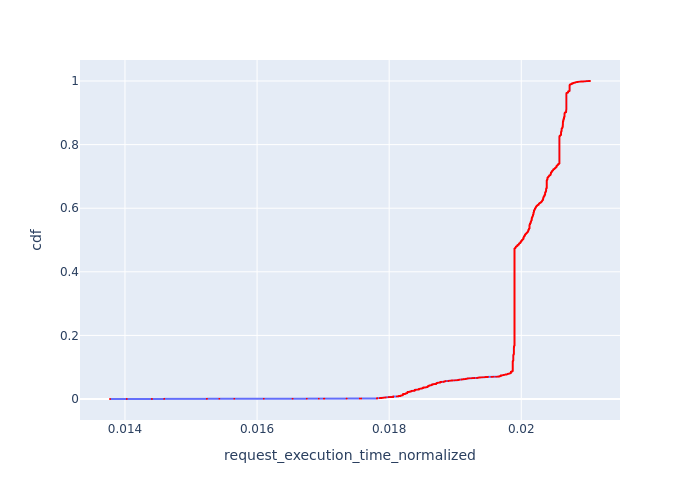

Data behind this chart, as committed beside it:
, Request Id, request_execution_time_normalized, cdf
0, 1, 0.01377, 7.462129691814044e-05
1, 5, 0.01403, 0.0001492
2, 9, 0.01441, 0.0002239
3, 11, 0.01441, 0.0002985
4, 12, 0.01459, 0.0003731
5, 13, 0.01459, 0.0004477
6, 21, 0.01524, 0.0005223
7, 22, 0.01524, 0.000597
8, 23, 0.01524, 0.0006716
9, 24, 0.01543, 0.0007462
10, 27, 0.01566, 0.0008208
11, 33, 0.0161, 0.0008955
12, 40, 0.01654, 0.0009701
13, 42, 0.01675, 0.001045
45, 4, 0.01693, 0.001119
48, 6, 0.01701, 0.001194
49, 8, 0.01702, 0.001269
14, 51, 0.01736, 0.001343
15, 52, 0.01736, 0.001418
16, 58, 0.01755, 0.001492
58, 28, 0.01758, 0.001567
948, 1152, 0.01782, 0.001642
949, 1153, 0.01782, 0.001716
929, 1133, 0.01782, 0.001791
930, 1134, 0.01782, 0.001866
931, 1135, 0.01782, 0.00194
932, 1136, 0.01782, 0.002015
933, 1137, 0.01782, 0.002089
934, 1138, 0.01782, 0.002164
935, 1139, 0.01782, 0.002239
936, 1140, 0.01782, 0.002313
937, 1141, 0.01782, 0.002388
938, 1142, 0.01782, 0.002463
939, 1143, 0.01782, 0.002537
940, 1144, 0.01782, 0.002612
941, 1145, 0.01782, 0.002686
942, 1147, 0.01782, 0.002761
950, 1154, 0.01786, 0.002836
951, 1155, 0.01786, 0.00291
957, 1164, 0.01787, 0.002985
958, 1165, 0.01787, 0.003059
943, 1148, 0.01788, 0.003134
944, 1149, 0.01788, 0.003209
945, 1150, 0.01788, 0.003283
926, 1130, 0.01788, 0.003358
927, 1131, 0.01788, 0.003433
928, 1132, 0.01788, 0.003507
952, 1157, 0.0179, 0.003582
953, 1158, 0.0179, 0.003656
954, 1159, 0.0179, 0.003731
956, 1160, 0.0179, 0.003806
61, 35, 0.0179, 0.00388
959, 1167, 0.01791, 0.003955
960, 1168, 0.01791, 0.00403
969, 1175, 0.01792, 0.004104
970, 1176, 0.01792, 0.004179
971, 1177, 0.01792, 0.004253
972, 1178, 0.01792, 0.004328
973, 1179, 0.01792, 0.004403
974, 1180, 0.01792, 0.004477
... 13,341 more rows
